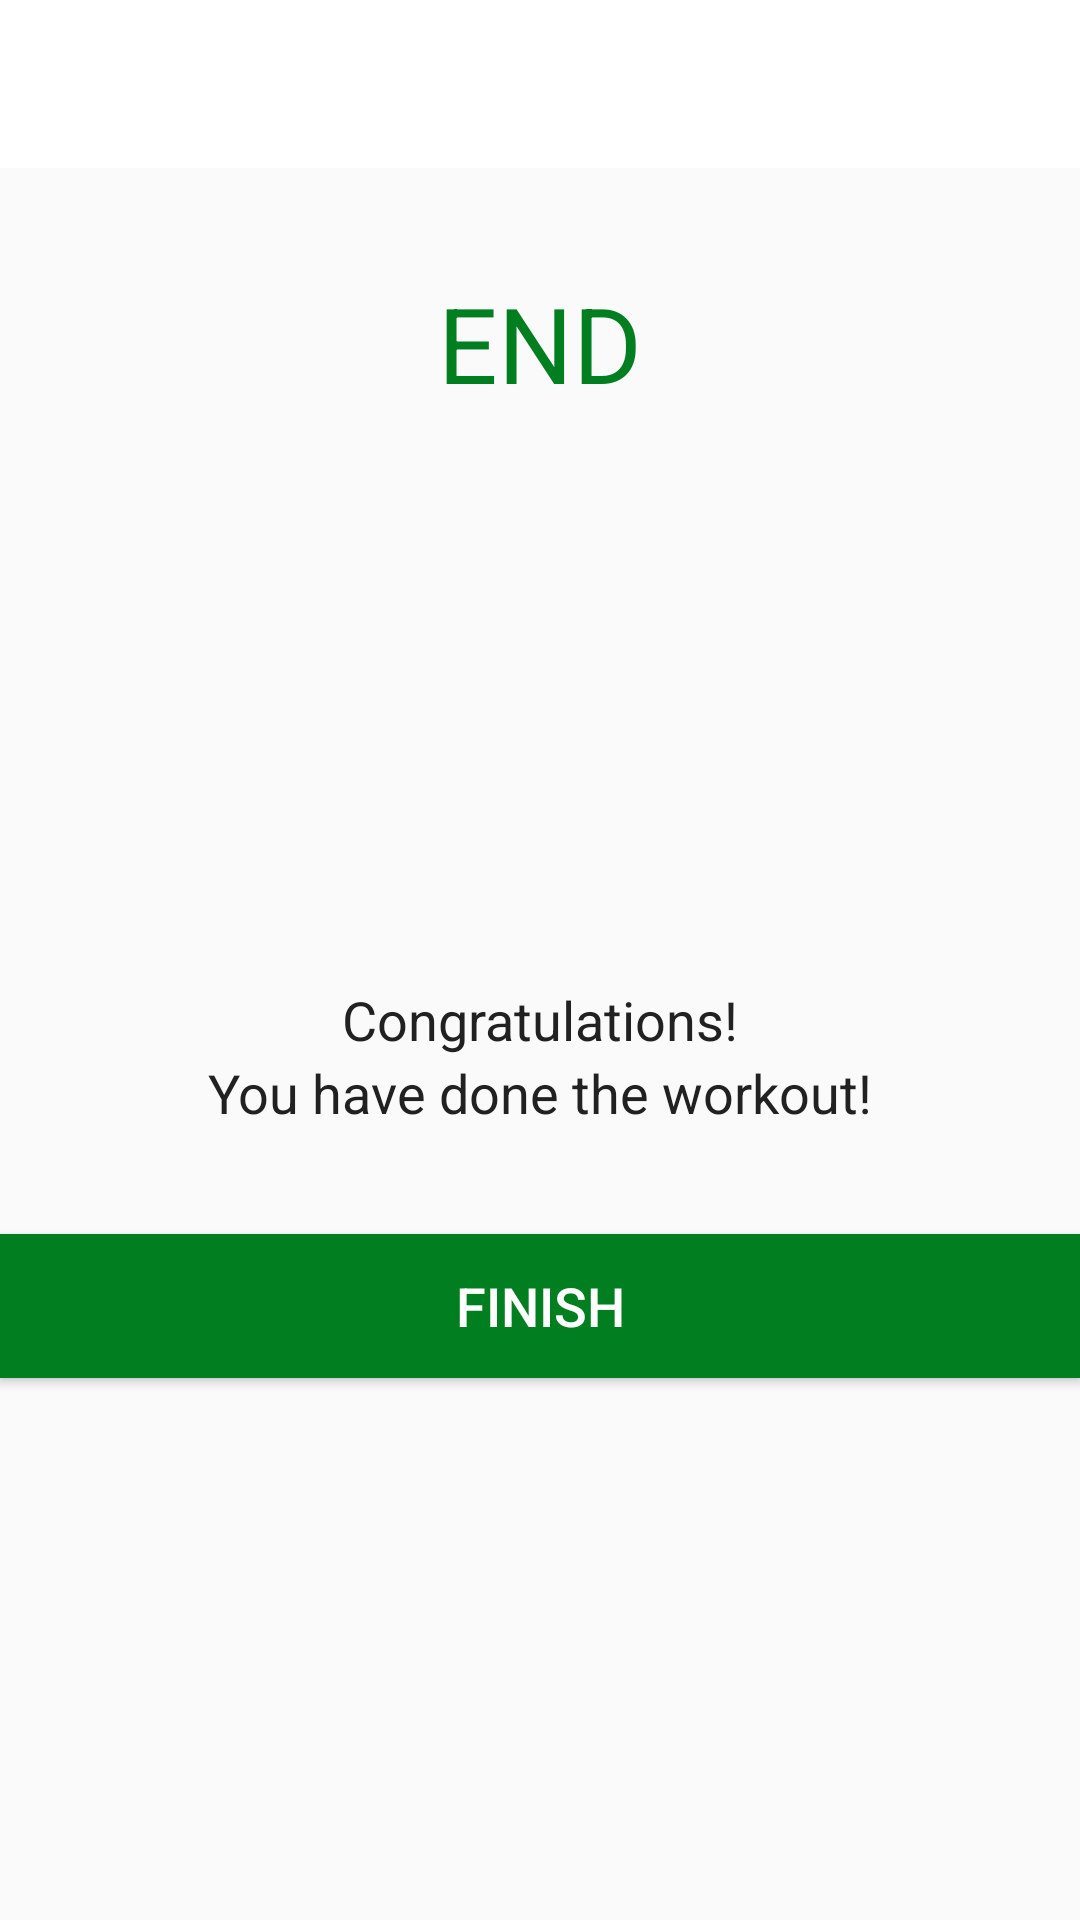

The Android layout XML behind this screen, and the referenced resources:
<!-- AndroidManifest.xml: activity theme Theme.AppCompat.Light.NoActionBar -->
<!-- res/layout/activity_end.xml -->
<?xml version="1.0" encoding="utf-8"?>
<LinearLayout xmlns:android="http://schemas.android.com/apk/res/android"
    xmlns:app="http://schemas.android.com/apk/res-auto"
    xmlns:tools="http://schemas.android.com/tools"
    android:layout_width="match_parent"
    android:layout_height="match_parent"
    android:gravity="center_horizontal"
    android:orientation="vertical"
    tools:context=".Activities.EndActivity">

    <androidx.appcompat.widget.Toolbar
        android:id="@+id/toolbar_end_activity"
        android:layout_width="match_parent"
        android:layout_height="?android:attr/actionBarSize"
        android:background="#FFFFFF" />

    <TextView
        android:id="@+id/tvEnd"
        android:layout_width="wrap_content"
        android:layout_height="wrap_content"
        android:layout_marginTop="35dp"
        android:text="END"
        android:textColor="@color/colorAccent"
        android:textSize="35sp" />

    <LinearLayout
        android:layout_width="150dp"
        android:layout_height="150dp"
        android:layout_gravity="center"
        android:layout_marginTop="15dp"
        android:background="@drawable/item_circular_color_accent_border"
        android:gravity="center">

        
        <ImageView
            android:layout_width="50dp"
            android:layout_height="50dp"
            android:contentDescription="@string/image"
            app:srcCompat="@drawable/ic_action_done" />
    </LinearLayout>

    <TextView
        android:layout_width="wrap_content"
        android:layout_height="wrap_content"
        android:layout_marginTop="25dp"
        android:text="Congratulations!"
        android:textColor="#212121"
        android:textSize="18sp" />

    <TextView
        android:layout_width="wrap_content"
        android:layout_height="wrap_content"
        android:text="You have done the workout!"
        android:textColor="#212121"
        android:textSize="18sp" />

    <Button
        android:id="@+id/btnFinish"
        android:layout_width="match_parent"
        android:layout_height="wrap_content"
        android:layout_gravity="bottom"
        android:layout_marginTop="35dp"
        android:background="@color/colorAccent"
        android:text="FINISH"
        android:textColor="#FFFFFF"
        android:textSize="18sp" />

</LinearLayout>
    
<!-- resources referenced by this layout -->
<resources>
  <color name="colorAccent">#017E20</color>
  <!-- drawable ic_action_done (drawable) -->
  <?xml version="1.0" encoding="utf-8"?>
  <vector xmlns:android="http://schemas.android.com/apk/res/android"
  
      android:width="34dp"
      android:height="34dp"
      android:viewportWidth="24"
      android:viewportHeight="24"
      android:tint="#008F24"
      android:alpha="0.8">
      <path
  
          android:name="check"
  
          android:fillColor="@color/colorAccent"
  
         android:pathData="M9,16.17L4.83,12l-1.42,1.41L9,19 21,7l-1.41,-1.41z"/>
  
  </vector>
  <string name="image">image</string>
</resources>
